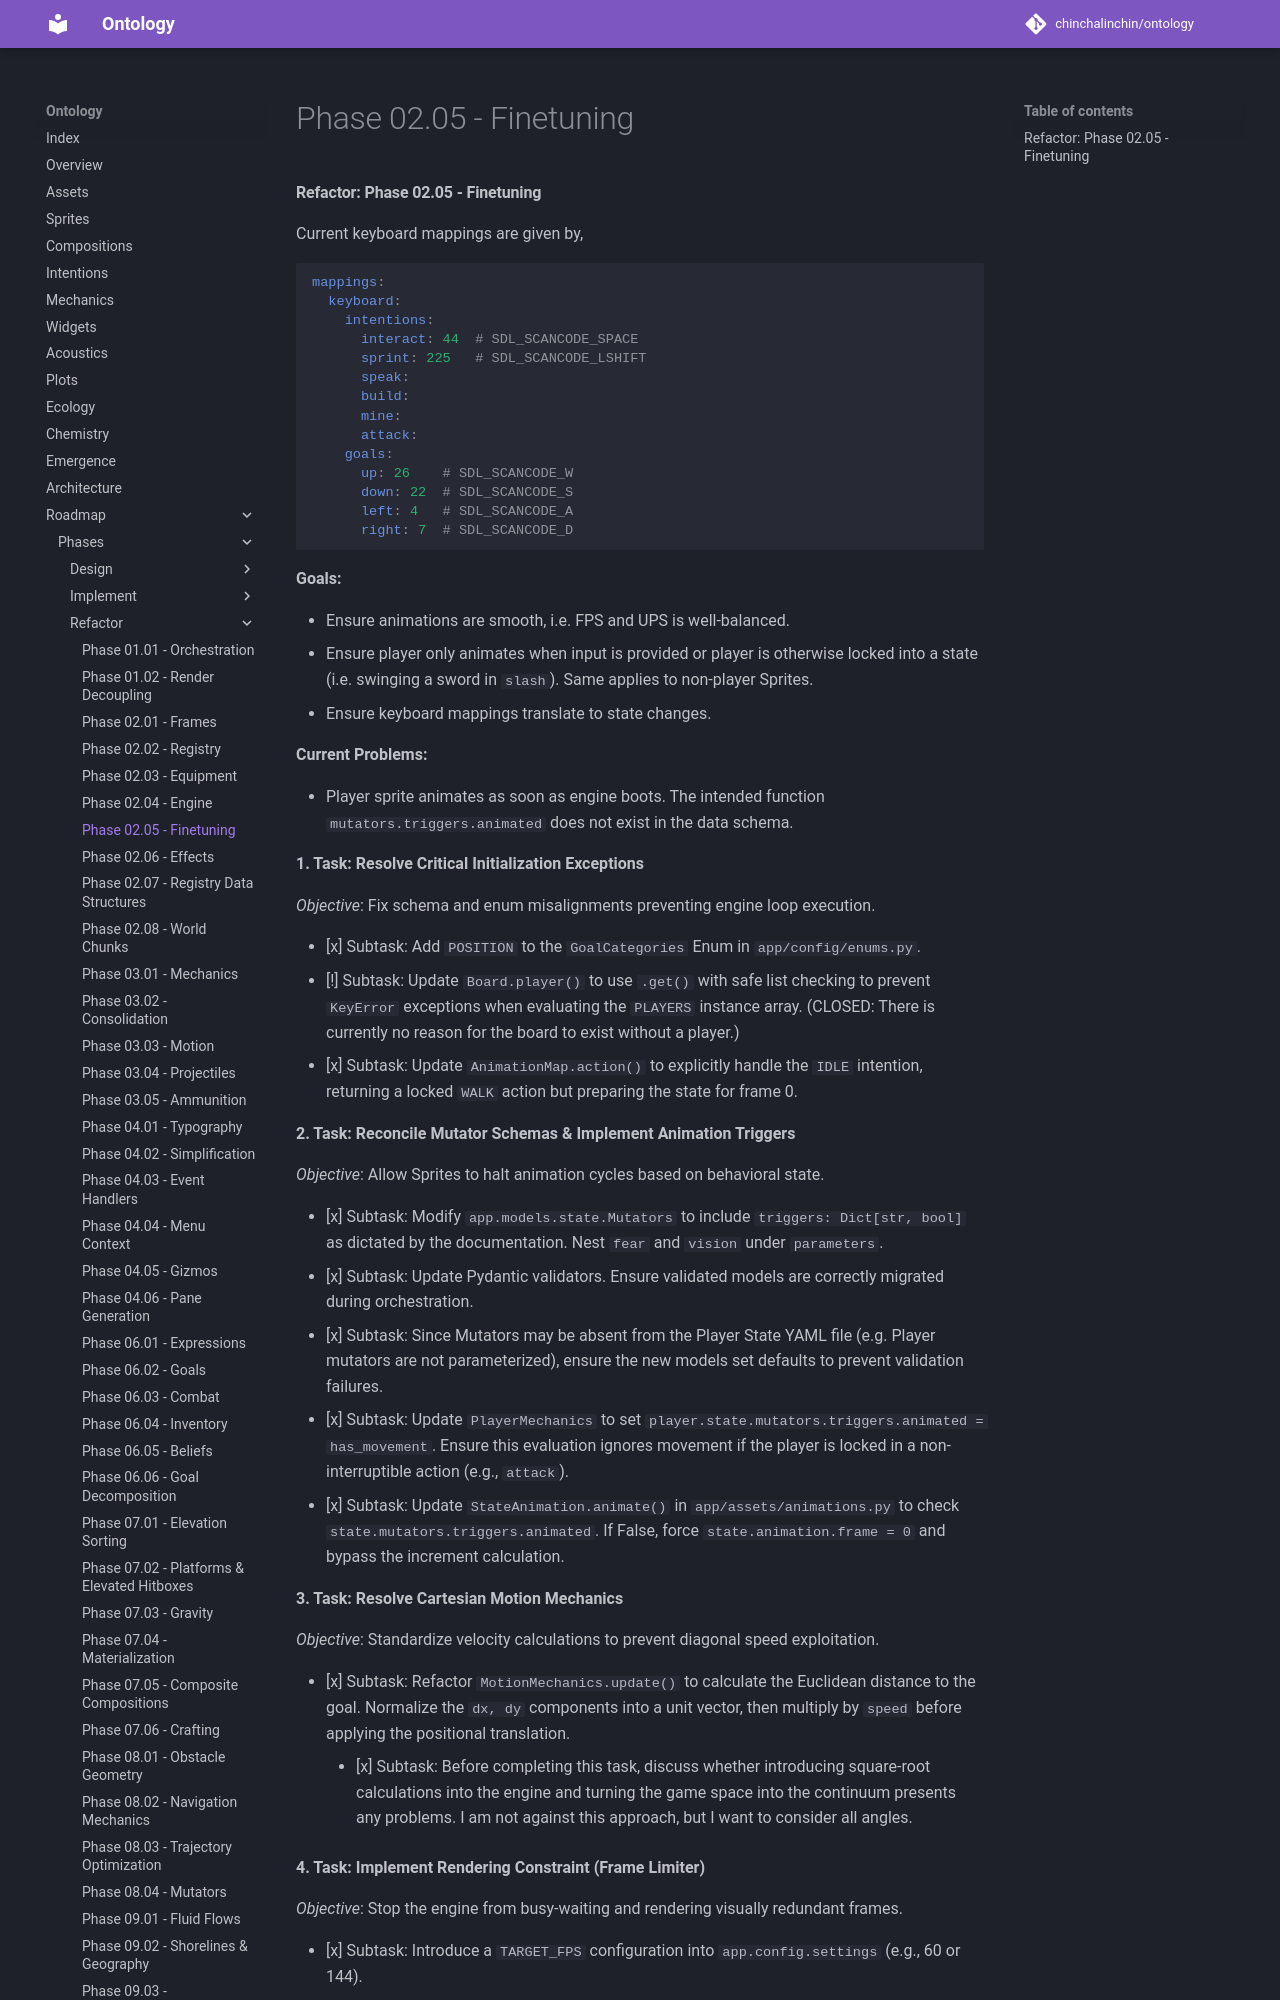

repository: chinchalinchin/ontology · page: board/phases/refactor/refactor-02-05/index.html · generator: mkdocs

#### Refactor: Phase 02.05 - Finetuning

Current keyboard mappings are given by,

```yaml
mappings:
  keyboard:
    intentions:
      interact: 44  # SDL_SCANCODE_SPACE
      sprint: 225   # SDL_SCANCODE_LSHIFT
      speak:
      build: 
      mine: 
      attack:
    goals:
      up: 26    # SDL_SCANCODE_W
      down: 22  # SDL_SCANCODE_S
      left: 4   # SDL_SCANCODE_A
      right: 7  # SDL_SCANCODE_D
```

**Goals:**

- Ensure animations are smooth, i.e. FPS and UPS is well-balanced.
- Ensure player only animates when input is provided or player is otherwise locked into a state (i.e. swinging a sword in `slash`). Same applies to non-player Sprites.
- Ensure keyboard mappings translate to state changes.

**Current Problems:**

- Player sprite animates as soon as engine boots. The intended function `mutators.triggers.animated` does not exist in the data schema.

**1. Task: Resolve Critical Initialization Exceptions**

*Objective*: Fix schema and enum misalignments preventing engine loop execution.

* [x] Subtask: Add `POSITION` to the `GoalCategories` Enum in `app/config/enums.py`.
* [!] Subtask: Update `Board.player()` to use `.get()` with safe list checking to prevent `KeyError` exceptions when evaluating the `PLAYERS` instance array. (CLOSED: There is currently no reason for the board to exist without a player.)
* [x] Subtask: Update `AnimationMap.action()` to explicitly handle the `IDLE` intention, returning a locked `WALK` action but preparing the state for frame 0.

**2. Task: Reconcile Mutator Schemas & Implement Animation Triggers**

*Objective*: Allow Sprites to halt animation cycles based on behavioral state.

* [x] Subtask: Modify `app.models.state.Mutators` to include `triggers: Dict[str, bool]` as dictated by the documentation. Nest `fear` and `vision` under `parameters`.
* [x] Subtask: Update Pydantic validators. Ensure validated models are correctly migrated during orchestration.
* [x] Subtask: Since Mutators may be absent from the Player State YAML file (e.g. Player mutators are not parameterized), ensure the new models set defaults to prevent validation failures. 
* [x] Subtask: Update `PlayerMechanics` to set `player.state.mutators.triggers.animated = has_movement`. Ensure this evaluation ignores movement if the player is locked in a non-interruptible action (e.g., `attack`).
* [x] Subtask: Update `StateAnimation.animate()` in `app/assets/animations.py` to check `state.mutators.triggers.animated`. If False, force `state.animation.frame = 0` and bypass the increment calculation.

**3. Task: Resolve Cartesian Motion Mechanics**

*Objective*: Standardize velocity calculations to prevent diagonal speed exploitation.
